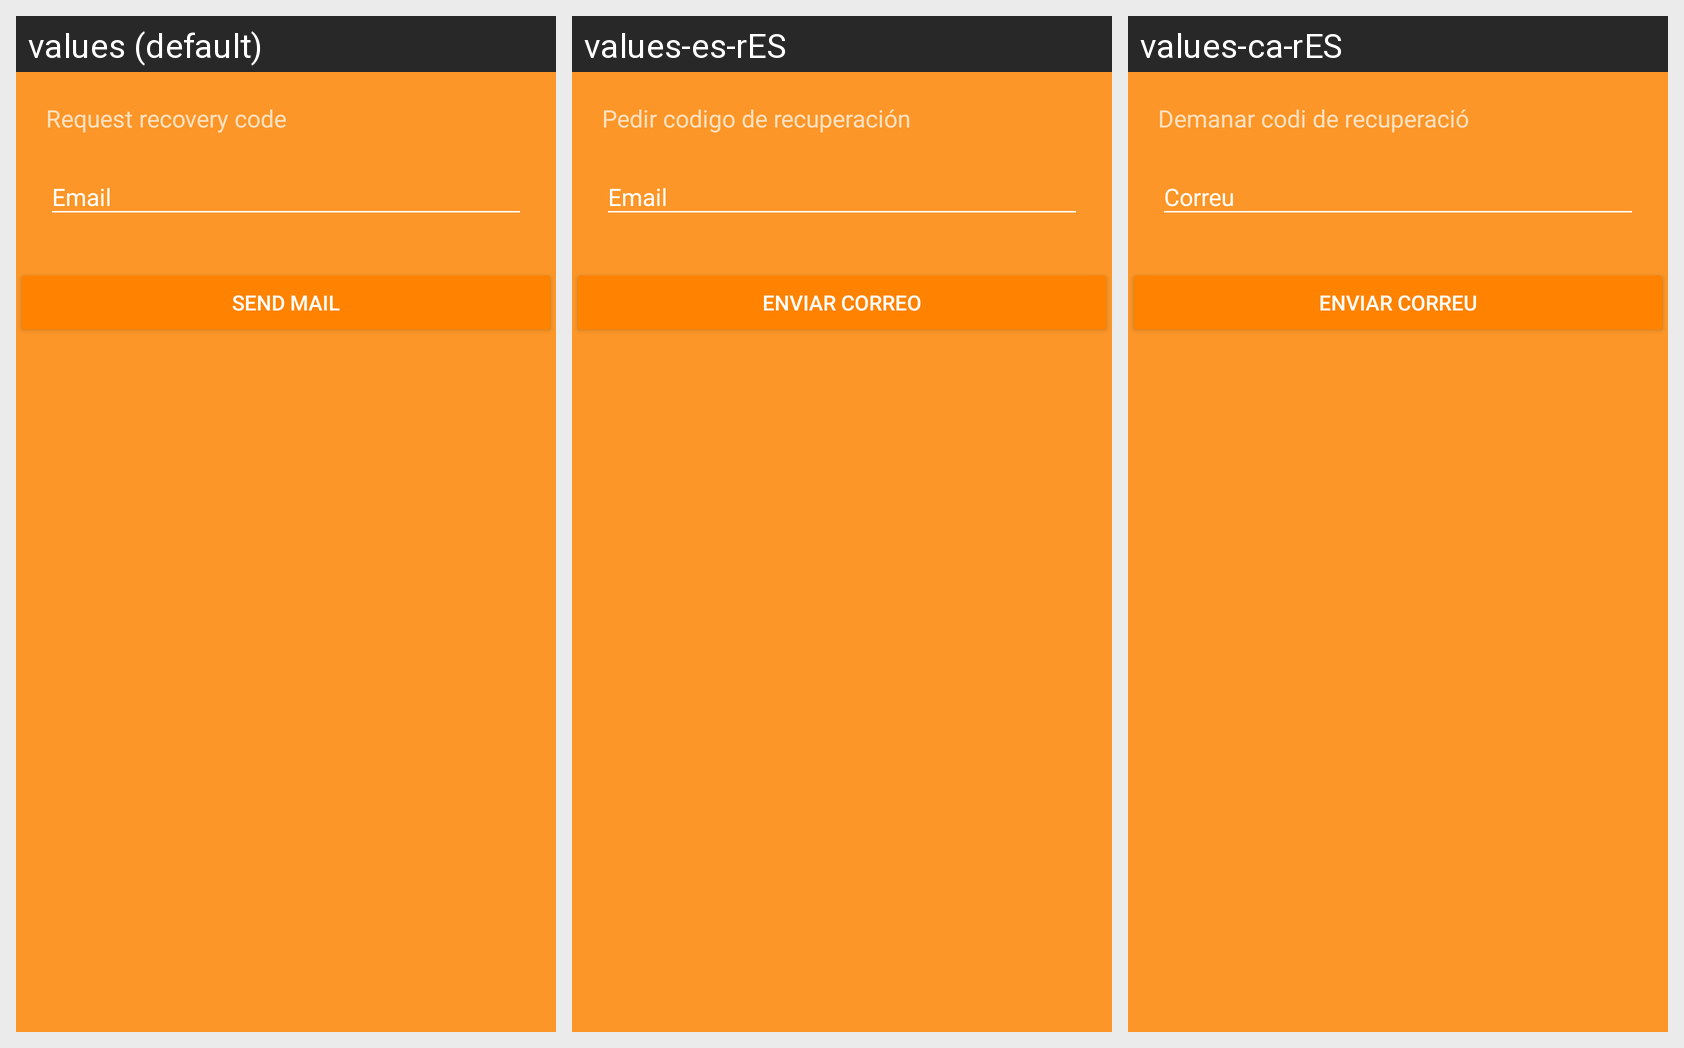

Translations of the strings shown on this Android screen, per locale in the grid:
Android screen res/layout/activity_code_password_request.xml rendered under 3 locales, left to right: values (default), values-es-rES, values-ca-rES. Device: Nexus 5 (rendered at 1080×1920; each locale shown at half size, 540×960, under a caption strip naming it); theme AppTheme.Dark.
Strings drawn on this screen, with the default value and each locale's value (text and hints the layout hard-codes, and strings that could not be matched under every locale, appear in the picture but are not listed):

code_request
  values: Request recovery code
  values-es-rES: Pedir codigo de recuperación
  values-ca-rES: Demanar codi de recuperació

enviar_correo
  values: Send mail
  values-es-rES: Enviar correo
  values-ca-rES: Enviar correu
